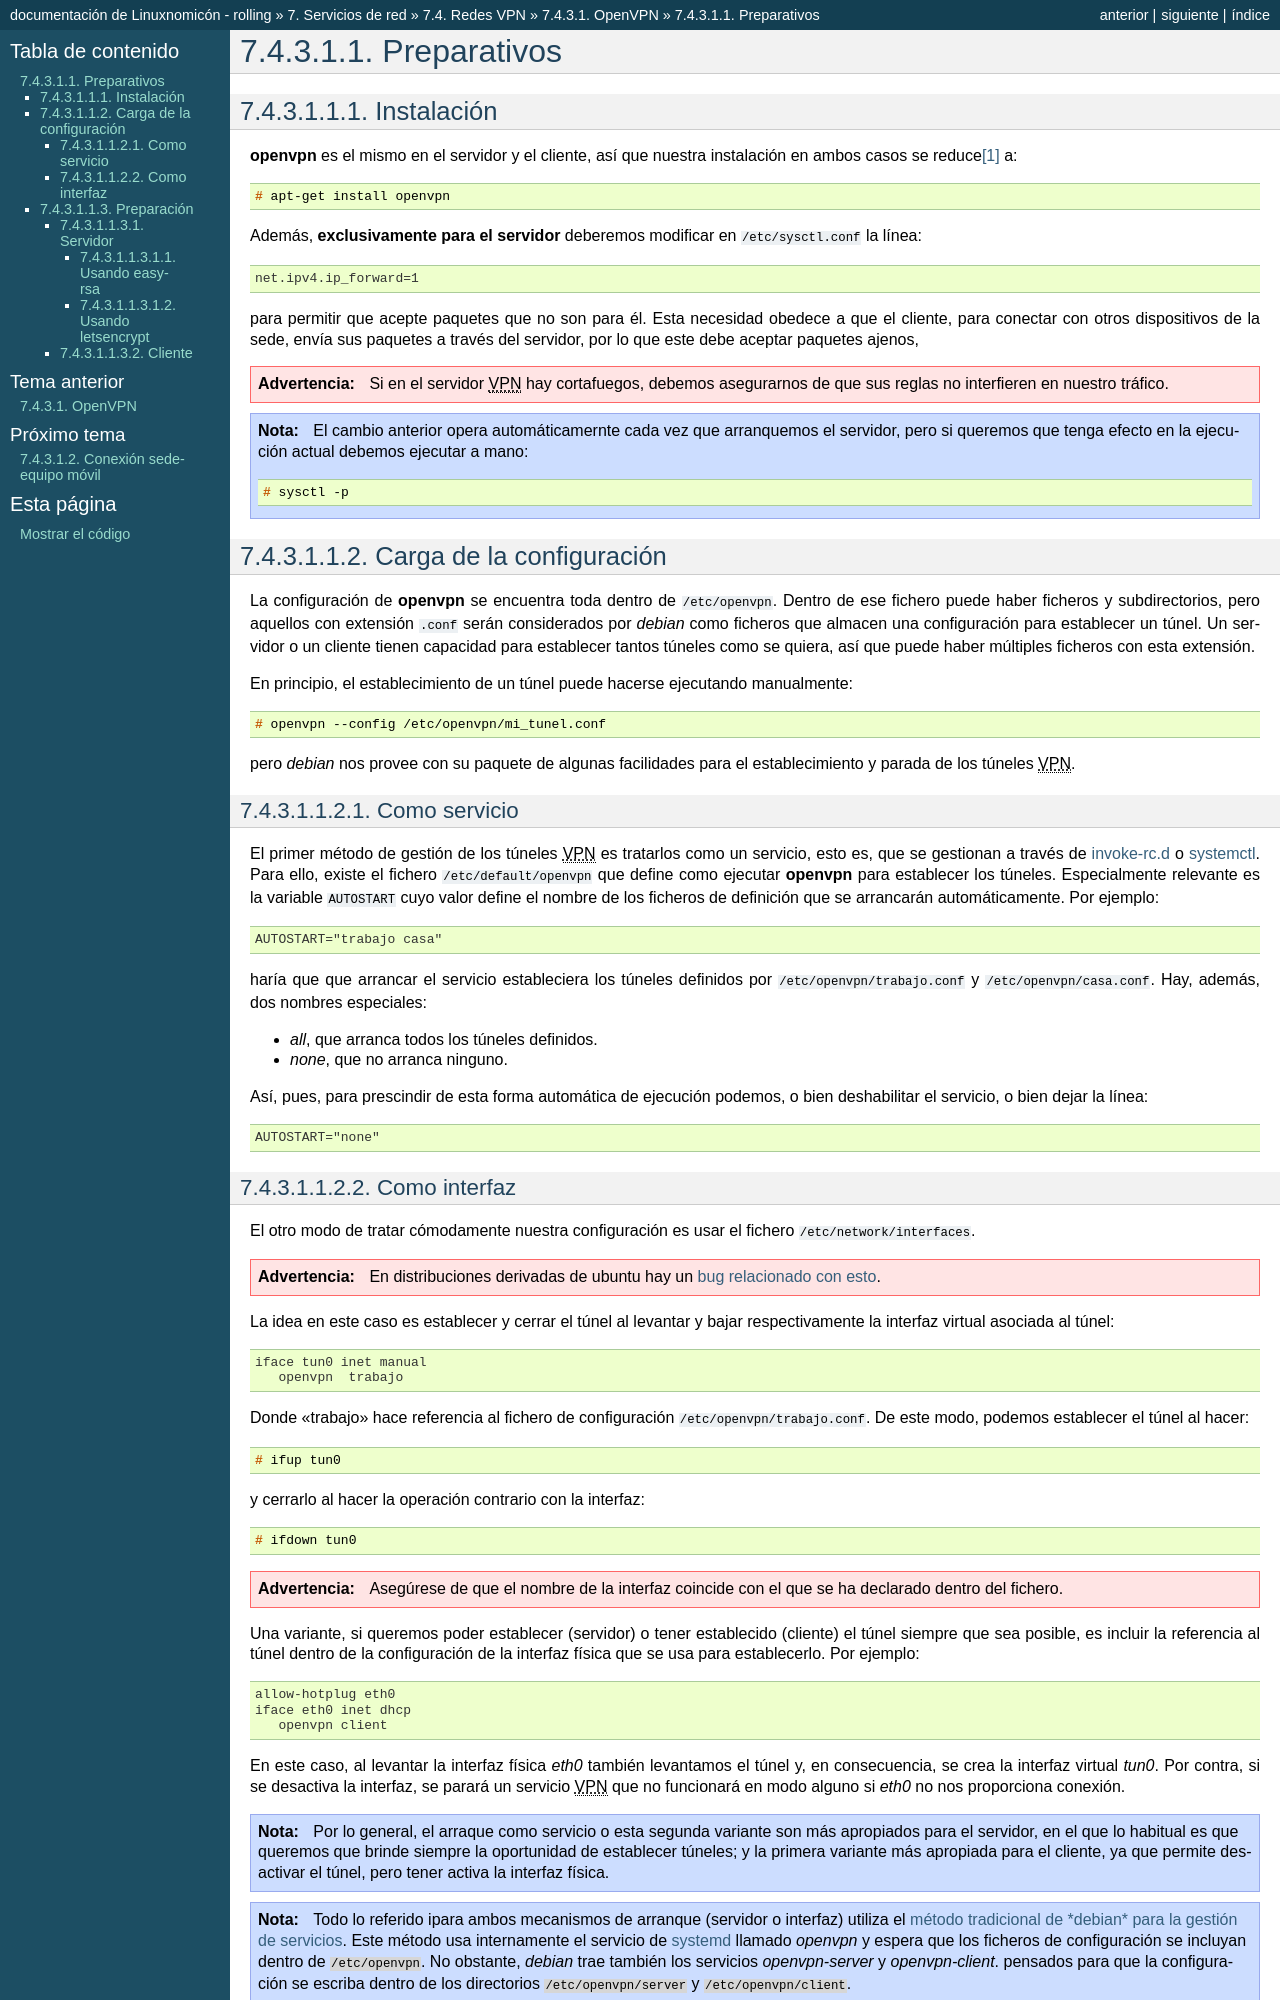

repository: sio2sio2/doc-linux · page: 07.serre/04.vpn/01.openvpn/01.previo.html · generator: sphinx

Preparativos
************

Instalación
===========
:program:`openvpn` es el mismo en el servidor y el cliente, así que nuestra
instalación en ambos casos se reduce\ [#]_ a::

   # apt-get install openvpn

Además, **exclusivamente para el servidor** deberemos modificar en
:file:`/etc/sysctl.conf` la línea::

   net.ipv4.ip_forward=1

para permitir que acepte paquetes que no son para él. Esta necesidad obedece a
que el cliente, para conectar con otros dispositivos de la sede, envía sus
paquetes a través del servidor, por lo que este debe aceptar paquetes ajenos,

.. warning:: Si en el servidor |VPN| hay cortafuegos, debemos asegurarnos de que
   sus reglas no interfieren en nuestro tráfico.

.. note:: El cambio anterior opera automáticamernte cada vez que arranquemos el
   servidor, pero si queremos que tenga efecto en la ejecución actual debemos
   ejecutar a mano::

      # sysctl -p

Carga de la configuración
=========================
La configuración de :program:`openvpn` se encuentra toda dentro de
:file:`/etc/openvpn`. Dentro de ese fichero puede haber ficheros y
subdirectorios, pero aquellos con extensión ``.conf`` serán considerados por
*debian* como ficheros que almacen una configuración para establecer un túnel.
Un  servidor o un cliente tienen capacidad para establecer tantos túneles como
se quiera, así que puede haber múltiples ficheros con esta extensión.

En principio, el establecimiento de un túnel puede hacerse ejecutando
manualmente::

   # openvpn --config /etc/openvpn/mi_tunel.conf

pero *debian* nos provee con su paquete de algunas facilidades para el
establecimiento y parada de los túneles |VPN|.

Como servicio
-------------
El primer método de gestión de los túneles |VPN| es tratarlos como un servicio,
esto es, que se gestionan a través de :ref:`invoke-rc.d <invoke-rc.d>` o
:ref:`systemctl <systemctl>`.  Para ello, existe el fichero
:file:`/etc/default/openvpn` que define como ejecutar :command:`openvpn` para
establecer los túneles. Especialmente relevante es la variable ``AUTOSTART``
cuyo valor define el nombre de los ficheros de definición que se arrancarán
automáticamente. Por ejemplo::

   AUTOSTART="trabajo casa"

haría que que arrancar el servicio estableciera los túneles definidos por
:file:`/etc/openvpn/trabajo.conf` y :file:`/etc/openvpn/casa.conf`. Hay, además,
dos nombres especiales:

* *all*, que arranca todos los túneles definidos.
* *none*, que no arranca ninguno.

Así, pues, para prescindir de esta forma automática de ejecución podemos, o bien
deshabilitar el servicio, o bien dejar la línea::

   AUTOSTART="none"
